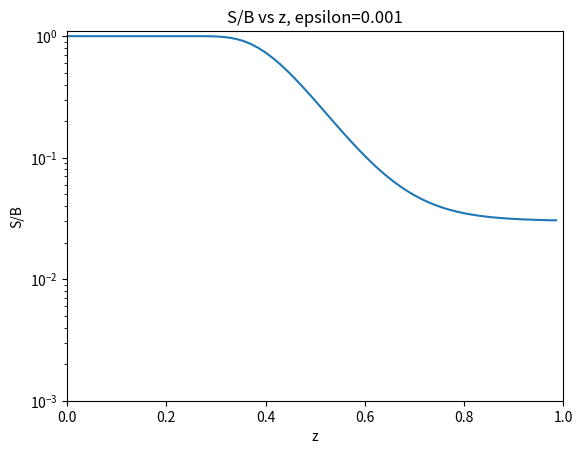

Recreate this plot in Python.
import numpy as np
from numpy import linalg as LA
import matplotlib.pyplot as plt

# Set the number of grid points
n = 70
# For a few of the applications we need N+1 things
N = n+1

# Set the 1D grid
z = np.linspace(0.,1.,num=N)

# Set delta z (grid spacing value)
del_z = z[1]

# Set the thermal source function (aka the Planck function) B
# See Ch.4 section 4.4.2 to follow the example
# In this case it is constant at each depth
B = np.ones(n)

# Photon destruction probability
# In this example it is constant 
# and equals 0.1, 0.01, or 0.001
epsilon = np.ones(n)*0.001

# Change in optical depth (delta tau)
# Right now it's set based on section 4.4.5
# There will be more options to calculate this depending on what 
# information is given in the problem. It is also constant 
# here because our grid spacing is equal

# The extinction coefficient is
# 10.^(5. - 6.*z)

# Ch.4, equation 4.55
def tau_fn(z_arr):
    """
    Input:
        z_arr = grid
    Output:
        tau = array of the difference in optical depth (delta tau) at each grid cell
    """
    # Get the length, delta z, and set the array for delta tau
    # All based on the array given
    l = len(z_arr) - 1
    delta_z = z_arr[1]
    tau_arr = np.zeros((l))
    for i in range(0,l):
        j = z_arr[i] + delta_z/2.
        # delta tau = sqrt(3)*alpha_i*(delta z)
        tau_arr[i] = np.sqrt(3.)*(10.**(5. - (6.*j)))*delta_z
    return(tau_arr)

# In this case the variable tau = delta tau
tau = tau_fn(z)

# Interpolation coefficients 
# Only need interpolation if working in 2D or 3D
# Still not exactly sure how to define t
#t = 0.5
#m = 1. - t

#def I_interp(i,j):
#    """
#    Input: location on grid
#        i = x-coordinate 
#        j = y-coordinate
#    Output: Value of thrid-order-quadrature specific intensity value 
#        at the input location on grid
#    """
#    return(I[i-1,j]*u**2 + I[i+1,j]*2.*u*t + I[i+2,j]*t**2)

# Interpolation coefficients
# Functions of optical depth
# Equations 3.43, 3.44, 3.45 from Ch.3
# They are in fact different for I+ and I-
# The interpolation coefficients handle overshoot and undershoot
# Equations 3.40, 3.41, 3.42 from Ch.3

# Initialize the optical depth coefficients
e0_p = np.zeros((n))
e1_p = np.zeros((n))
e2_p = np.zeros((n))
e0_m = np.zeros((n))
e1_m = np.zeros((n))
e2_m = np.zeros((n))

# Initialize the arrays for the coefficients
u_p = np.zeros((n))
p_p = np.zeros((n))
d_p = np.zeros((n))
u_m = np.zeros((n))
p_m = np.zeros((n))
d_m = np.zeros((n))

# I_+ coefficients and optical depth constants
for i in range(0,n-2):
    e0_p[i] = 1. - np.exp(-tau[i])
    e1_p[i] = tau[i] - e0_p[i]
    e2_p[i] = tau[i]**2 - (2.*e1_p[i])
    
    d_p[i] = e0_p[i] + (e2_p[i] - (2.*tau[i] + tau[i+1])*e1_p[i])/(tau[i]*(tau[i]+tau[i+1]))
    p_p[i] = (((tau[i]+tau[i+1])*e1_p[i])-e2_p[i])/(tau[i]*tau[i+1])
    u_p[i] = (e2_p[i] - tau[i]*e1_p[i])/(tau[i+1]*(tau[i]+tau[i+1]))

# I_- coefficients and optical depth constants
for i in range(0,n-1):
    e0_m[i] = 1. - np.exp(-tau[i+1])
    e1_m[i] = tau[i+1] - e0_m[i]
    e2_m[i] = tau[i+1]**2 - (2.*e1_m[i])
    
    d_m[i] = e0_m[i] + (e2_m[i] - (2.*tau[i+1] + tau[i])*e1_m[i])/(tau[i+1]*(tau[i+1]+tau[i]))
    p_m[i] = (((tau[i+1]+tau[i])*e1_m[i])-e2_m[i])/(tau[i]*tau[i+1])
    u_m[i] = (e2_m[i] - tau[i+1]*e1_m[i])/(tau[i]*(tau[i+1]+tau[i]))

# These are the lower diagonal, diagonal, and upper diagonal
# pieces of the simplified lambda operator. These will 
# vary across the grid if tau varies with z

v = len(u_p)
 
# Ch.4 equations 4.57, 4.58, 4.59

# Lower Diagonal
# The 0th term of the lower diagonal must be 0
lmbda_l = 0.5*(u_p+d_m)
lmbda_l[0] = 0.

# Diagonal 
lmbda_d = 0.5*(p_p+p_m)

# Upper Diagonal
# The n-1 term of the upper diagonal must be 0
lmbda_u = 0.5*(d_p+u_m)
lmbda_u[n-1] = 0.


# Construct the actual matrix
# Needed for updating the source function later
lmbda_star = np.zeros((n,n))
for i in range(0,n):
    if i==0:
        lmbda_star[i,i] = lmbda_d[i]
        lmbda_star[i,i+1] = lmbda_u[i]
    elif i==(n-1):
        lmbda_star[i,i] = lmbda_d[i]
        lmbda_star[i,i-1] = lmbda_l[i]
    else:
        lmbda_star[i,i-1] = lmbda_l[i]
        lmbda_star[i,i] = lmbda_d[i]
        lmbda_star[i,i+1] = lmbda_u[i]

# M* = [Identity - (1-epsilon)*Lambda*]
# Where Lambda* is the partial lambda operator 
# The matrix equation that will be solved is:
# M*S = epsilon*B + (1-epsilon)(lambda - lambda*)S
# M = np.identity(n) - lmbda*(np.ones((n))-epsilon)

# Ch.4 equation 4.47

# Lower Diagonal of M
M_a =  -(np.ones((n))-epsilon)*lmbda_l
M_a[0] = 0.

# Diagonal 
M_b = np.ones((n)) - (np.ones((n))-epsilon)*lmbda_d

# Upper Diagonal 
M_c =  -(np.ones((n))-epsilon)*lmbda_u
M_c[n-1] = 0.

# Define the 1D source term interpolation function
# Ch.3 3.39 -- note that there must be different coefficients
# for upward and downward integration approximations.
# It takes into account the maximum quadrature limiter
# This prevents non-physical occurrences in calculating the value of the source function
# Equation 3.37 Ch.3 
def S_interp(i,S,B,z,delta_z,up,pp,dp,um,pm,dm,plus=True):
    """
    Input: 
        i = location on grid, make sure to not exceed i=n-2
        S = Source value at each gridpoint
        delta_z = The difference between grid points
        up,...,dm = Interpolation coefficients
        plus = True if we are dealing with the ray that
               is being integrated from the bottom to top
               False if integrated from the top to bottom
    Output: Value of thrid-order-quadrature source value
            for the two-stream approximation preventing any
            negative values.
        at the input location on grid
    """
    # Calculate emissivity across the grid
    # Equation 3.10 Chap.3: Third order quadratic integration...
    # emiss = B*alpha 
    # alpha = 10.**(5. - 6.*z)
    alpha = B*(10.**(5. - 6.*z[0:-1]))
    
    if plus==True:
        # Interpolated S = u_(+,i+1/2), p_(+,i+1/2), d_(+,i+1/2)
        # Calculate a positive value using the extinction coefficient
        Q_max = 0.5*(alpha[i-1] + alpha[i])*(delta_z)
        # Check the current interpolated source term value
        Q_curr = dp[i]*S[i-1] + pp[i]*S[i] + up[i]*S[i+1]
        # Choose a non-negative value
        return(max(min(Q_curr,Q_max),0.))
    elif plus==False:
        # Interpolated S = u_(-,i+1/2), p_(-,i+1/2), d_(-,i+1/2)
        # Calculate a positive value using the extinction coefficient
        Q_max = 0.5*(alpha[i+1] + alpha[i])*(delta_z)
        # Check the current interpolated source term value
        Q_curr = dm[i]*S[i+1] + pm[i]*S[i] + um[i]*S[i-1]
        # Choose a non-negative value
        return(max(min(Q_curr,Q_max),0.))

# This solver can solve diagonally dominant or non-diagonally dominant tridiagonal matrices
# Thomas Algorithm is used if diagonally dominant
# Forward elimination for a tridiagonal matrix
# Based on the algorithm found in Dullemond Ch4 notes
# Backward Substition is then applied
# Otherwise solve it the long way for non-diagonally dominant
def tri_solver(a,b,c,y,n):
    """
    Input: 
        a = lower diagonals of matrix M
        b = diagonals of matrix M
        c = upper diagonals of matrix M
        y = the solution array in the matrix equation: Mx = y (nx1)
        n = the number of rows in matrix m
    Output:
        A new matrix or vector of S values 
    """
    # Initialize new arrays
    c_prime = np.zeros((n))
    y_prime = np.zeros((n))
    X = np.zeros((n))
        
    for i in range(0,n):
        if i==0:
            c_prime[i] = c[i]/b[i]
            y_prime[i] = y[i]/b[i]
        elif i>0 and i<n-1:
            c_prime[i] = c[i]/(b[i]-a[i]*c_prime[i-1])
            y_prime[i] = (y[i]-a[i]*y_prime[i-1])/(b[i]-a[i]*c_prime[i-1])
        elif i==n-1:
            y_prime[i] = (y[i]-a[i]*y_prime[i-1])/(b[i]-a[i]*c_prime[i-1])
            X[i] = y_prime[i]
    for i in range(2,n):
        j = n-i
        X[j] = y_prime[j] - c_prime[j]*X[j+1]
    return(X)

# Initialize I+ and I-
# These are not initial values
I_plus = np.zeros((n))
I_plus[0] = 1.
I_minus = np.zeros((n))

# Start with an initial guess for J
# The mean specific intensity
J = np.zeros((n))
J[0] = 1.

# Initial Source function
# Ch.4 equation 4.37
S = epsilon*B + (np.ones(n) - epsilon)*J

# Initialize this value to help update S
Y = np.zeros((n))

for j in range(0,101):
    # Solve for I
    # I = exp(-tau)*I_prev + S_interp
    # S_interp = u_(+,i+1/2), p_(+,i+1/2), d_(+,i+1/2) or u_(-,i+1/2), p_(-,i+1/2), d_(-,i+1/2)
    # depending on the direction of integration
    # ----------------------------------------------------------------------
    # For 2D and 3D use the function defined for 
    # quadratic Bezier interpolation to find the new value for I(U)
    # For 1D just use the i-1 grid point for the exponential term
    # Use a different third-order-quadrature method for S contributions
    # Ch.4 equation 4.53 and 4.54
    for i in range(1,n-1):
        I_plus[i] = np.exp(-tau[i])*I_plus[i-1] + S_interp(i,S,B,z,del_z,u_p,p_p,d_p,u_m,p_m,d_m,plus=True)
        I_minus[i] = np.exp(-tau[i+1])*I_minus[i+1] + S_interp(i,S,B,z,del_z,u_p,p_p,d_p,u_m,p_m,d_m,plus=False)
        
    # Solve for J
    # Ch.4 equation 4.56
    # J = 0.5*int_(-1)^(1) I(mu)*d mu
    # ----------------------------------------------------------------------
    J = 0.5*(I_plus + I_minus)
    J[0] = 1.
    
    # Solve for S
    # ----------------------------------------------------------------------
    # The 1D diffusion equation is a 2nd order PDE where lambda*S is the solution
    # The numerical representation used for this PDE is Central Space
    # Forward substitution + backward substitution are used to solve the PDE

    # Calculate Y = epsilon*B + (1 - epsilon)(J - (lambda*)*S)
    # This is the RHS of equation 4.48 Ch.4
    # Need to carefully use np.matmul to make sure that everything 
    # gets multiplied through correctly
    Y = epsilon*B + (np.ones(n) - epsilon)*(J - np.transpose(np.matmul(lmbda_star,S)))
    
    # Solve for the new value of S
    # Equation 4.48 Ch.4
    S = tri_solver(M_a,M_b,M_c,Y,n)
    S[0] = epsilon[0]*B[0] + (1. - epsilon[0])*J[0]
    S[-1] = S[-2]

y = S/B
print(y)
z = z[:-1]
plt.semilogy(z,y)
plt.title("S/B vs z, epsilon=%1.3f" %epsilon[0])
plt.xlabel("z")
plt.ylabel("S/B")
plt.ylim(0.001,1.1)
plt.xlim(0.,1.0)
plt.show()